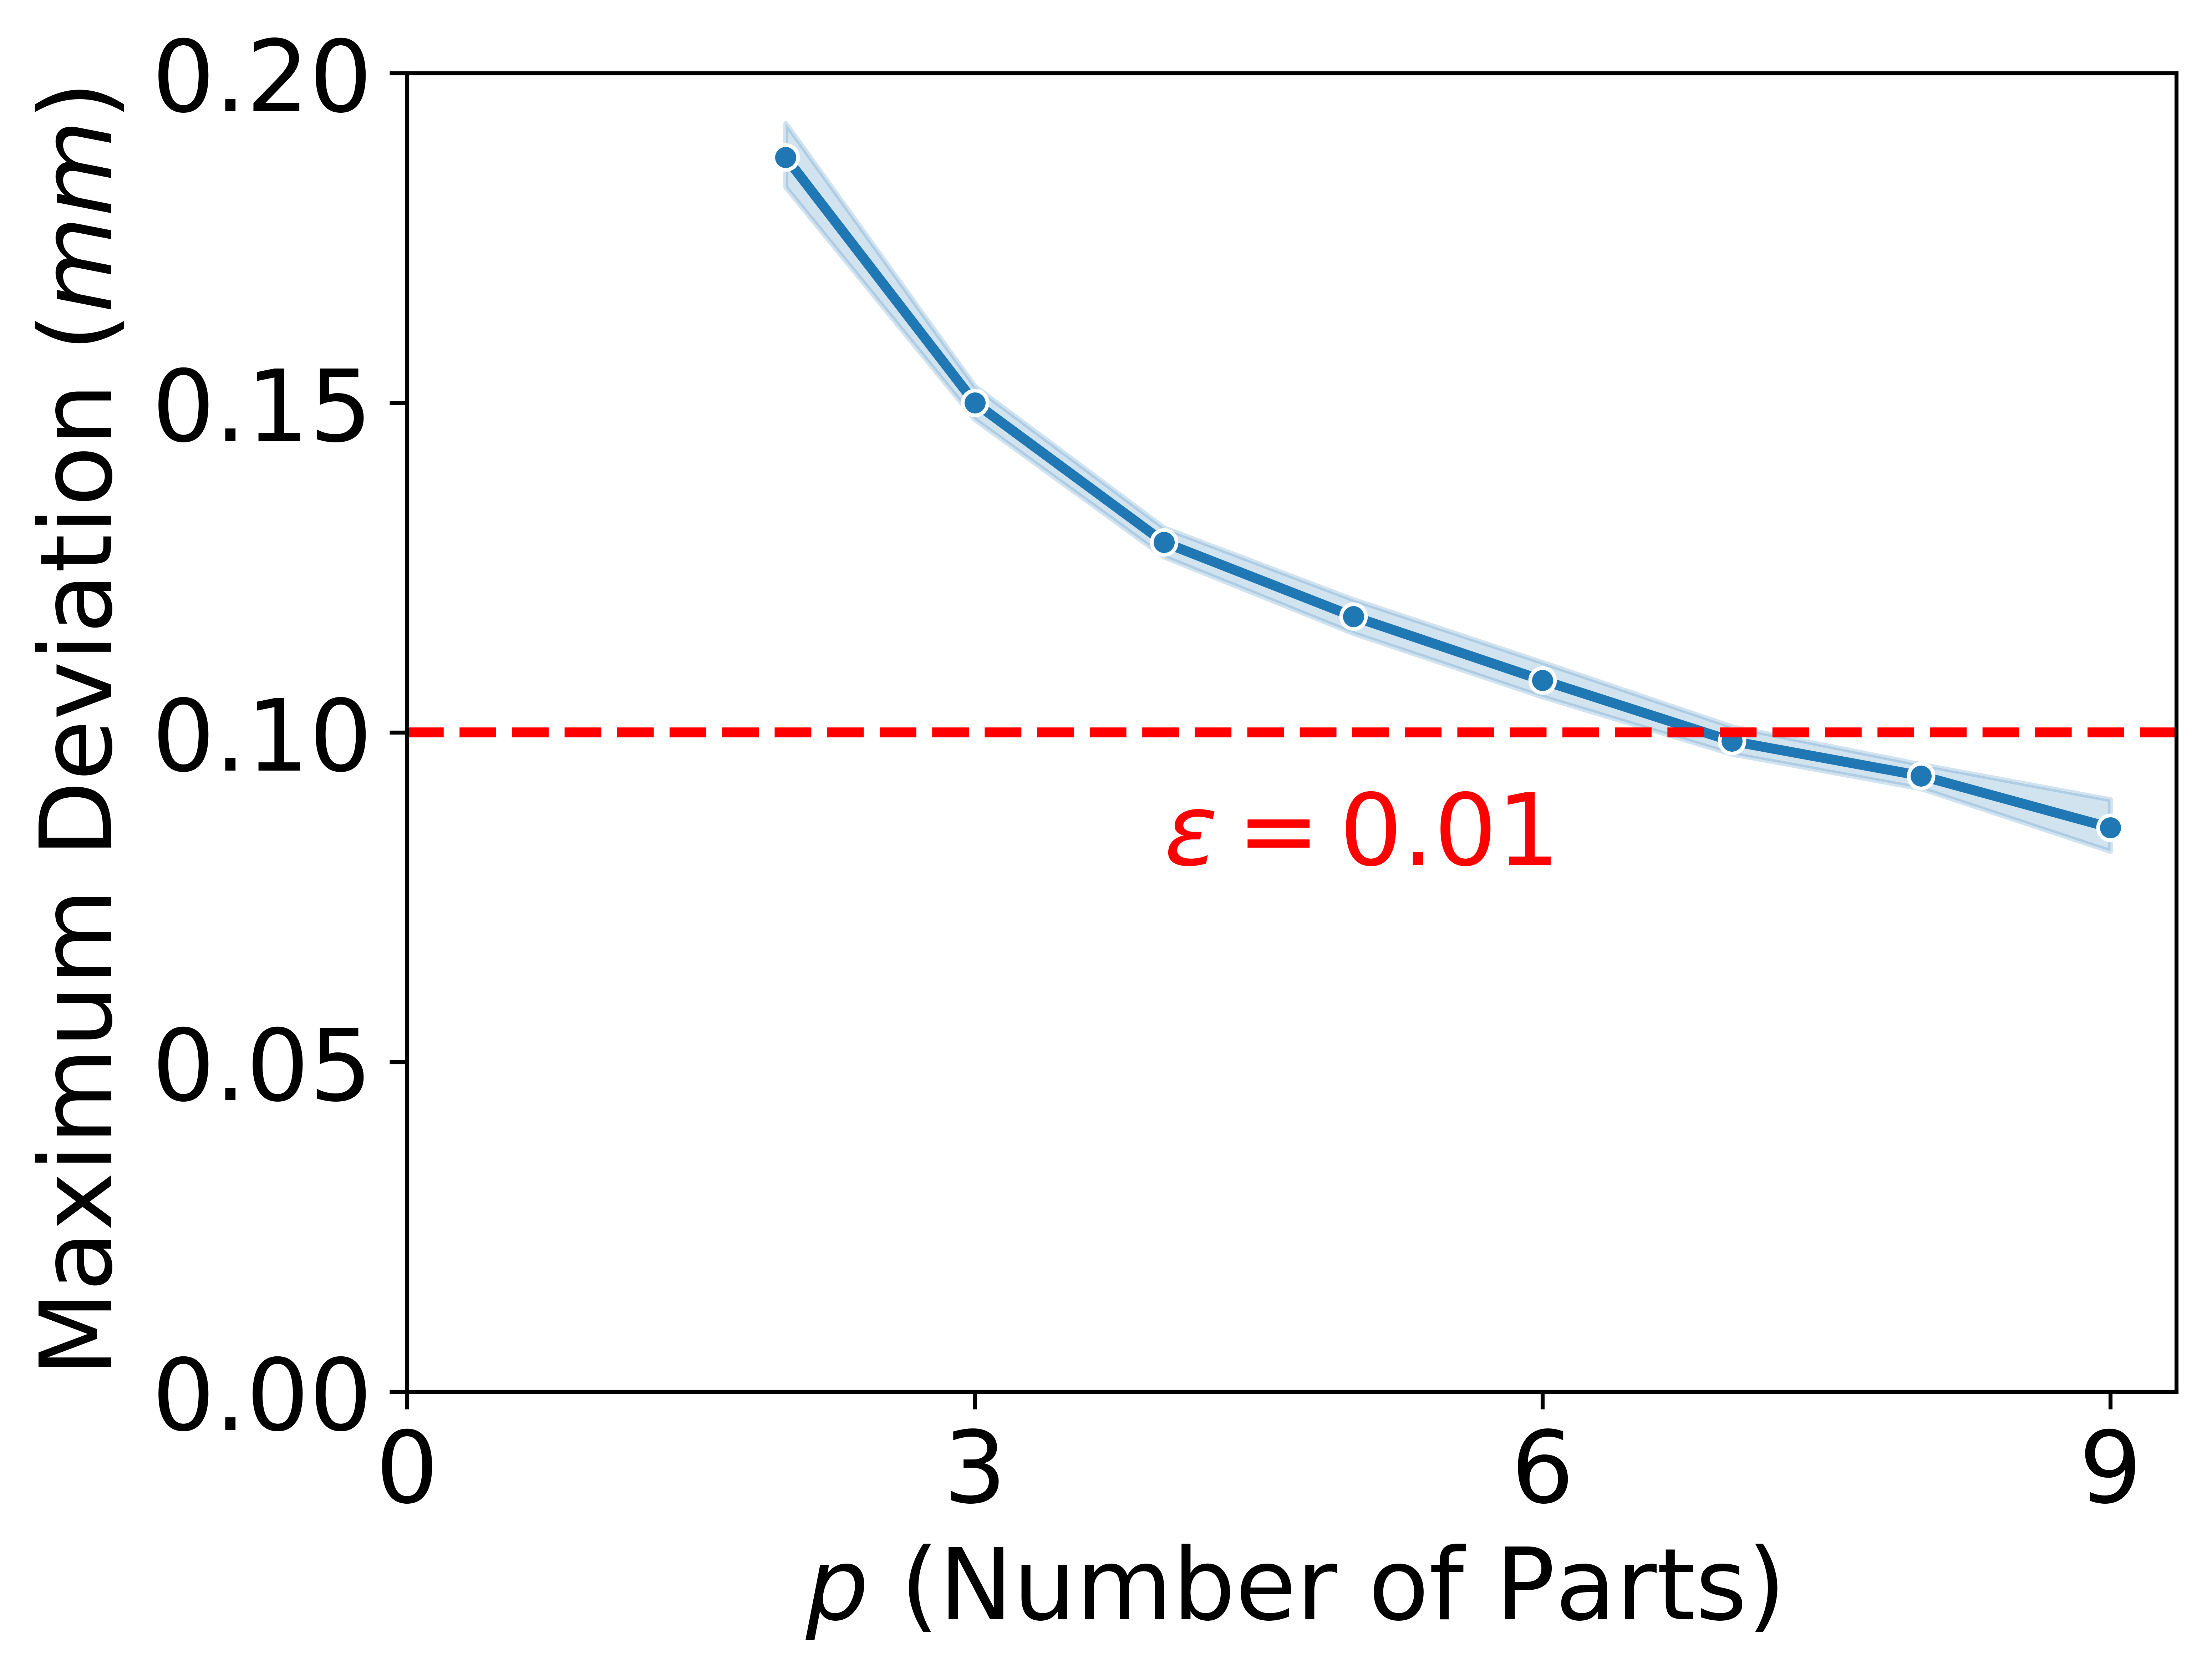

Data behind this chart, as committed beside it:
, rep, s, p, m, MaxDev, epsilon
0, 0.0, 10.0, 2.0, 15.0, 0.1701, 0.1
0, 9.0, 10.0, 3.0, 14.0, 0.147, 0.1
0, 9.0, 10.0, 4.0, 11.0, 0.1259, 0.1
0, 9.0, 10.0, 5.0, 11.0, 0.128, 0.1
0, 9.0, 10.0, 6.0, 11.0, 0.1195, 0.1
0, 9.0, 10.0, 7.0, 11.0, 0.1008, 0.1
0, 9.0, 10.0, 8.0, 10.0, 0.09138, 0.1
0, 9.0, 10.0, 9.0, 9.0, 0.0803, 0.1
0, 1.0, 10.0, 2.0, 14.0, 0.179, 0.1
0, 9.0, 10.0, 3.0, 12.0, 0.142, 0.1
0, 9.0, 10.0, 4.0, 13.0, 0.1265, 0.1
0, 9.0, 10.0, 5.0, 10.0, 0.1164, 0.1
0, 9.0, 10.0, 6.0, 10.0, 0.1104, 0.1
0, 9.0, 10.0, 7.0, 9.0, 0.09062, 0.1
0, 9.0, 10.0, 8.0, 8.0, 0.08219, 0.1
0, 2.0, 10.0, 2.0, 17.0, 0.1903, 0.1
0, 9.0, 10.0, 3.0, 12.0, 0.1552, 0.1
0, 9.0, 10.0, 4.0, 11.0, 0.1384, 0.1
0, 9.0, 10.0, 5.0, 11.0, 0.1143, 0.1
0, 9.0, 10.0, 6.0, 10.0, 0.1023, 0.1
0, 9.0, 10.0, 7.0, 10.0, 0.09469, 0.1
0, 9.0, 10.0, 8.0, 9.0, 0.08706, 0.1
0, 3.0, 10.0, 2.0, 15.0, 0.1958, 0.1
0, 9.0, 10.0, 3.0, 13.0, 0.1485, 0.1
0, 9.0, 10.0, 4.0, 11.0, 0.1252, 0.1
0, 9.0, 10.0, 5.0, 10.0, 0.1168, 0.1
0, 9.0, 10.0, 6.0, 10.0, 0.1145, 0.1
0, 9.0, 10.0, 7.0, 9.0, 0.09456, 0.1
0, 9.0, 10.0, 8.0, 9.0, 0.09651, 0.1
0, 4.0, 10.0, 2.0, 14.0, 0.2237, 0.1
0, 9.0, 10.0, 3.0, 12.0, 0.1428, 0.1
0, 9.0, 10.0, 4.0, 13.0, 0.129, 0.1
0, 9.0, 10.0, 5.0, 10.0, 0.1299, 0.1
0, 9.0, 10.0, 6.0, 9.0, 0.1215, 0.1
0, 9.0, 10.0, 7.0, 9.0, 0.1091, 0.1
0, 9.0, 10.0, 8.0, 9.0, 0.09853, 0.1
0, 5.0, 10.0, 2.0, 14.0, 0.2092, 0.1
0, 9.0, 10.0, 3.0, 12.0, 0.1607, 0.1
0, 9.0, 10.0, 4.0, 11.0, 0.1293, 0.1
0, 9.0, 10.0, 5.0, 9.0, 0.1106, 0.1
0, 9.0, 10.0, 6.0, 10.0, 0.1031, 0.1
0, 9.0, 10.0, 7.0, 9.0, 0.09424, 0.1
0, 9.0, 10.0, 8.0, 8.0, 0.09276, 0.1
0, 6.0, 10.0, 2.0, 12.0, 0.219, 0.1
0, 9.0, 10.0, 3.0, 14.0, 0.1388, 0.1
0, 9.0, 10.0, 4.0, 12.0, 0.1365, 0.1
0, 9.0, 10.0, 5.0, 10.0, 0.1225, 0.1
0, 9.0, 10.0, 6.0, 10.0, 0.1016, 0.1
0, 9.0, 10.0, 7.0, 11.0, 0.09805, 0.1
0, 9.0, 10.0, 8.0, 10.0, 0.09695, 0.1
0, 9.0, 10.0, 9.0, 9.0, 0.08293, 0.1
0, 7.0, 10.0, 2.0, 13.0, 0.1923, 0.1
0, 9.0, 10.0, 3.0, 12.0, 0.1512, 0.1
0, 9.0, 10.0, 4.0, 12.0, 0.127, 0.1
0, 9.0, 10.0, 5.0, 10.0, 0.1207, 0.1
0, 9.0, 10.0, 6.0, 9.0, 0.1088, 0.1
0, 9.0, 10.0, 7.0, 8.0, 0.1026, 0.1
0, 8.0, 10.0, 2.0, 16.0, 0.1822, 0.1
0, 9.0, 10.0, 3.0, 12.0, 0.1546, 0.1
0, 9.0, 10.0, 4.0, 10.0, 0.139, 0.1
... 153 more rows
